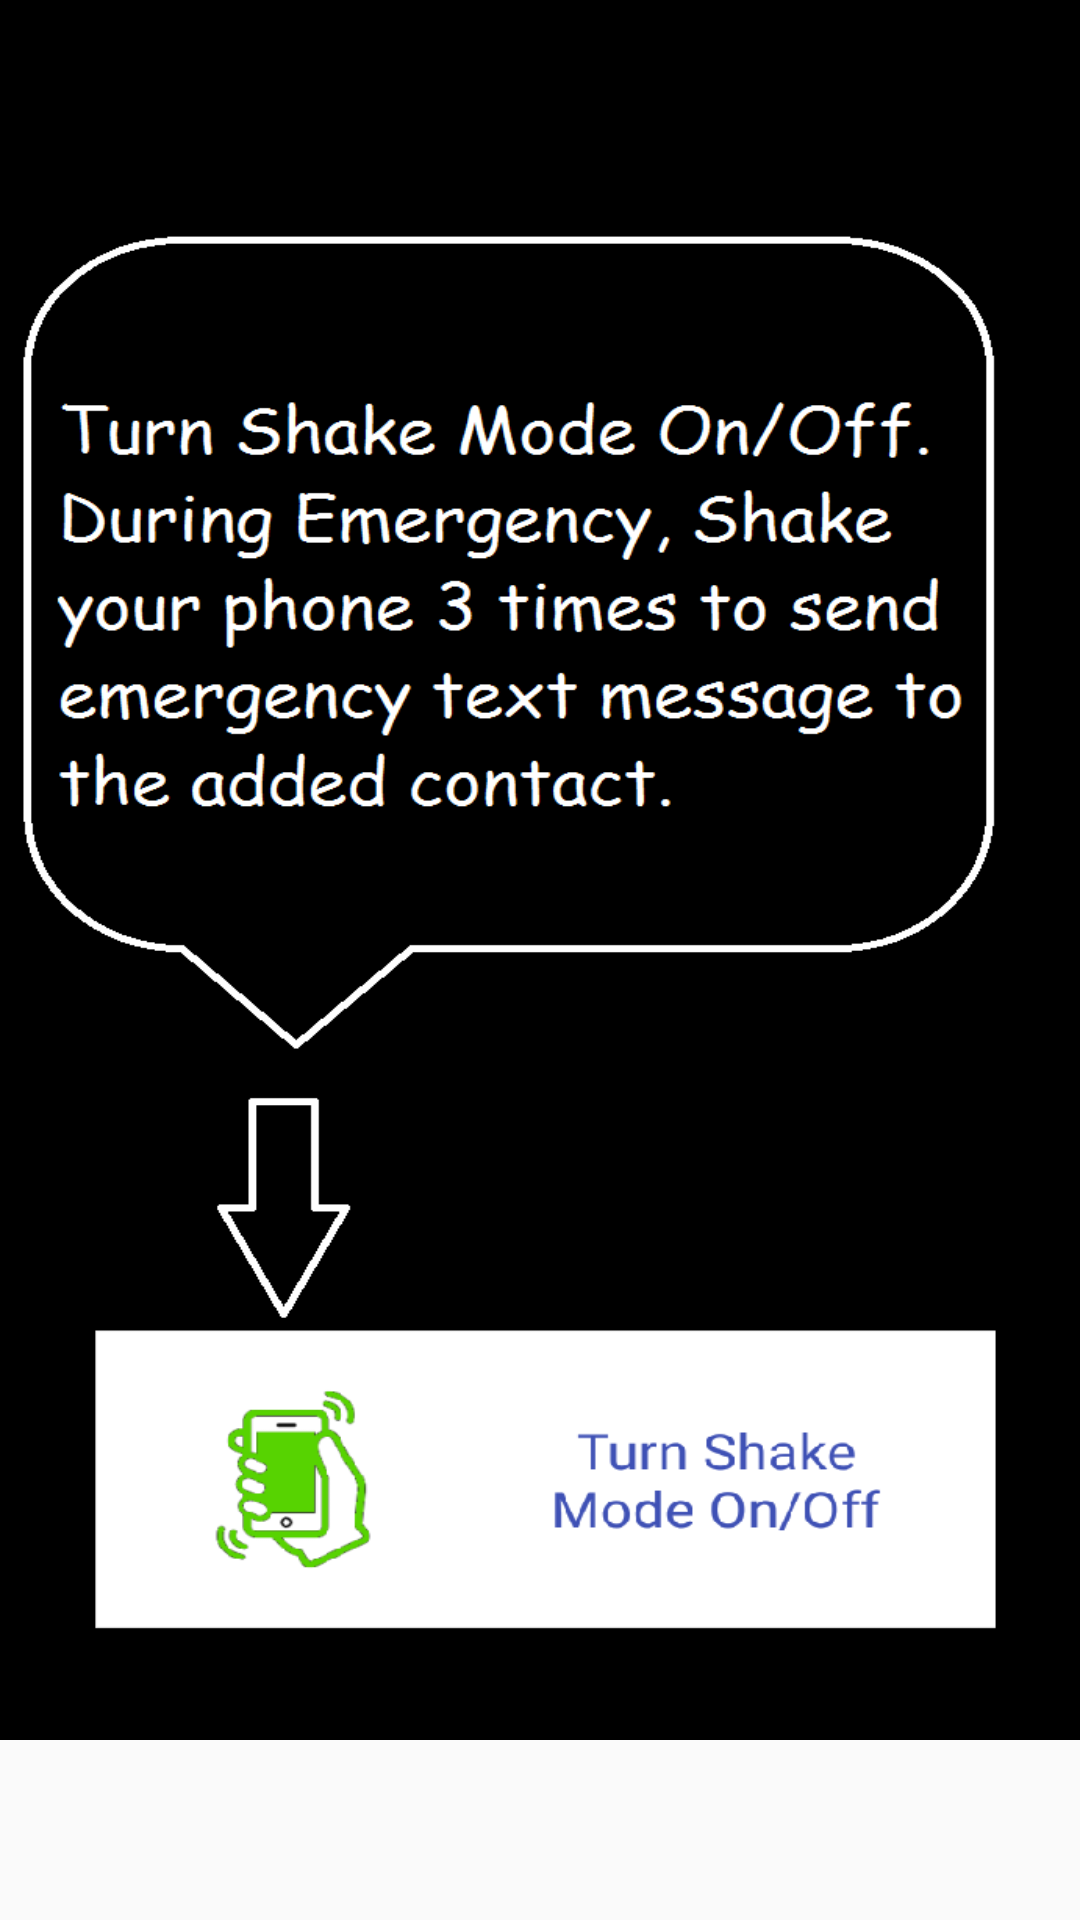

Android layout source for this screen:
<!-- AndroidManifest.xml: application theme AppTheme -->
<!-- res/layout/fragment_c.xml -->
<?xml version="1.0" encoding="utf-8"?>
<RelativeLayout xmlns:android="http://schemas.android.com/apk/res/android"
    android:layout_width="match_parent"
    android:layout_height="match_parent"
    android:backgroundTint="@android:color/transparent">

    <ImageView
        android:layout_width="match_parent"
        android:layout_height="match_parent"
        android:background="@drawable/s3"
        android:layout_marginBottom="60dp"/>

</RelativeLayout>
<!-- resources referenced by this layout -->
<resources>
  <!-- drawable s3: png bitmap (drawable, 42564 bytes) -->
  <style name="AppTheme" parent="Theme.AppCompat.Light.NoActionBar">
          
          <item name="colorPrimary">@color/colorPrimary</item>
          <item name="colorPrimaryDark">@color/colorPrimaryDark</item>
          <item name="colorAccent">@color/colorAccent</item>
      </style>
  <!-- not gathered from this repository: default colours our renderer supplied (Android Studio template values) -->
  <color name="colorPrimary">#FF6200EE</color>
  <color name="colorPrimaryDark">#FF3700B3</color>
  <color name="colorAccent">#FF03DAC5</color>
</resources>
